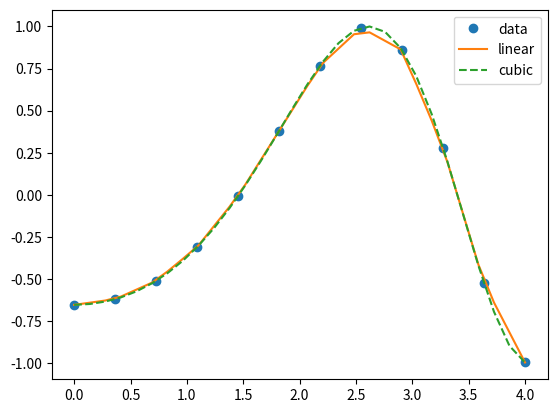

This chart was generated by the following Python code:
# 一维插值
import numpy as np
from scipy.interpolate import *
import matplotlib.pyplot as plt

# 两个维度空间点绘图
x = np.linspace(0,4,12)  # （0，4，12） 0-4 表示数字范围    12 表示元素的个数
y = np.cos(x**2/3+4)  #x**2表示x的平方
f1 = interp1d(x,y,kind = 'linear') #kind 表示种类：  linea 表示线性的   cubic 表示立方的
f2 = interp1d(x,y,kind = 'cubic')
xnew = np.linspace(0,4,30)
plt.plot(x,y,'o',xnew,f1(xnew),'-',xnew,f2(xnew),'--')  # xnew 表示插值之后的 x ， f(xnew) 表示插值之后的  y
plt.legend(['data','linear','cubic','nearest'],loc = 'best')  #loc 表示位置  # best 表示自适应
plt.show()